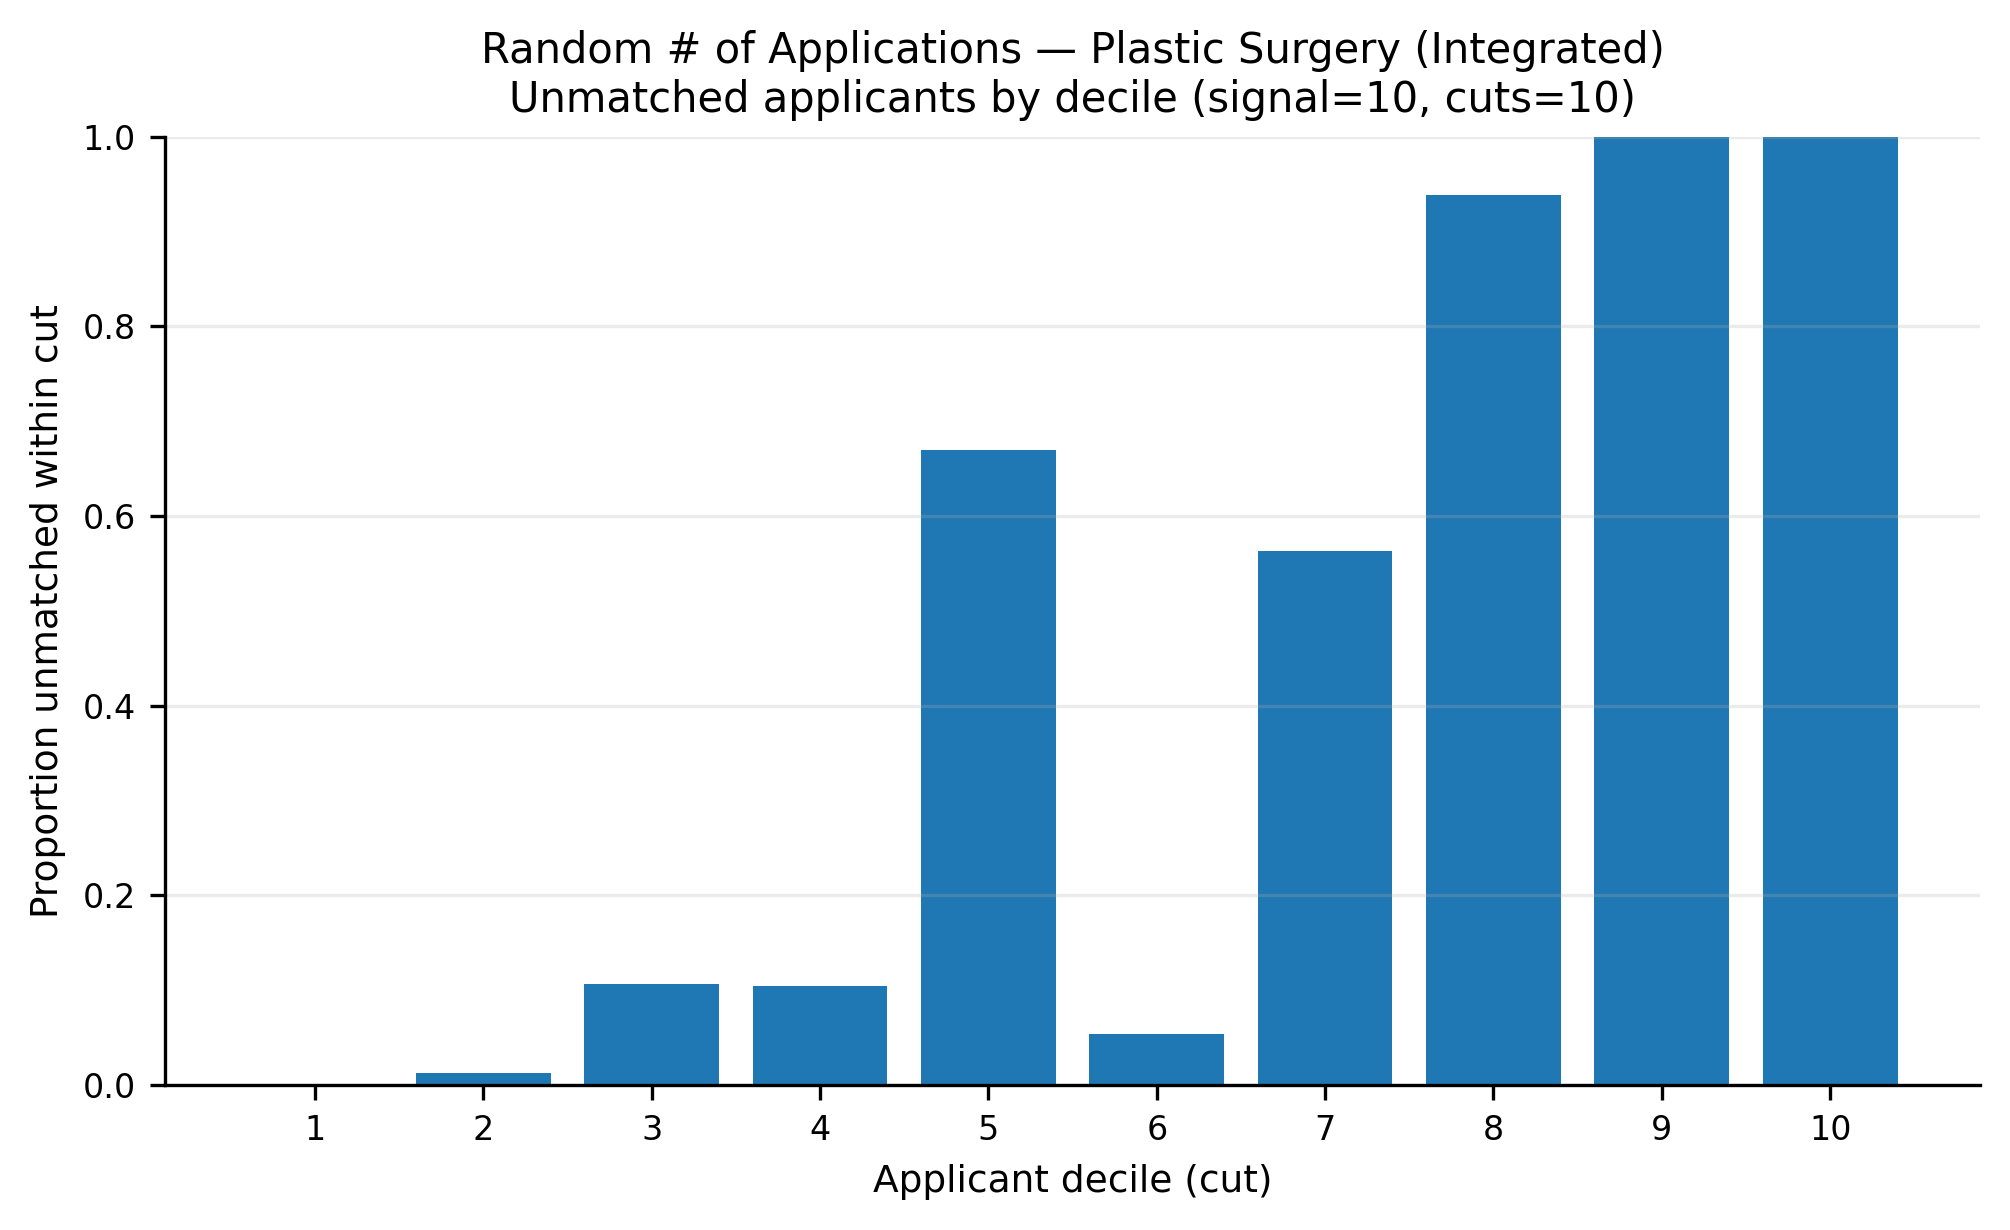

Data behind this chart, as committed beside it:
app_cut, prop_unmatched
1, 0.0
2, 0.013
3, 0.1067
4, 0.105
5, 0.6692
6, 0.0535
7, 0.5635
8, 0.9379
9, 0.9995
10, 1.0
